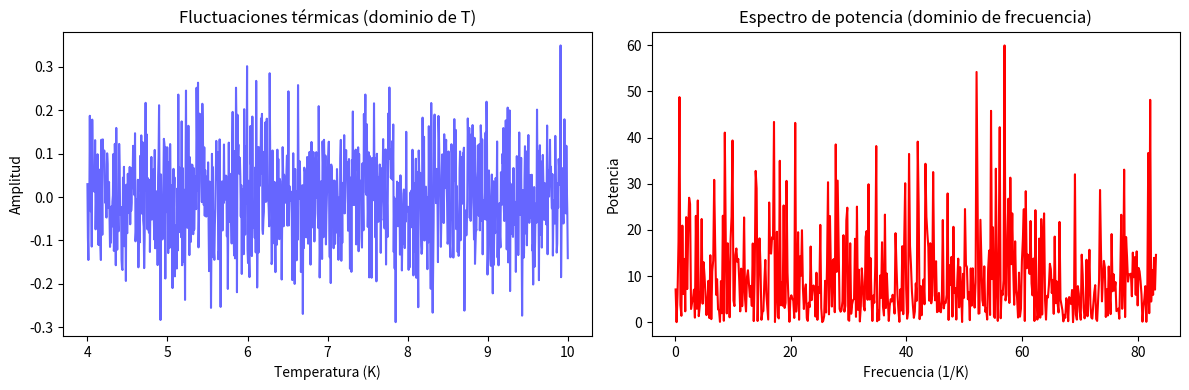

Recreate this plot in Python.
import numpy as np
import matplotlib.pyplot as plt
from scipy.fft import fft

# Generar datos conectados
T = np.linspace(4, 10, 1000)  # Mayor resolución
noise = 0.1 * np.random.normal(size=len(T))

# Gráfico del noise en dominio del tiempo (Paso 1)
plt.figure(figsize=(12, 4))
plt.subplot(1, 2, 1)
plt.plot(T, noise, 'b-', alpha=0.6)
plt.title("Fluctuaciones térmicas (dominio de T)")
plt.xlabel("Temperatura (K)")
plt.ylabel("Amplitud")

# FFT (Paso 2)
fft_vals = fft(noise)
freqs = np.fft.fftfreq(len(noise), d=(T[1]-T[0]))
power = np.abs(fft_vals)**2

plt.subplot(1, 2, 2)
plt.plot(freqs[freqs > 0], power[freqs > 0], 'r-')
plt.title("Espectro de potencia (dominio de frecuencia)")
plt.xlabel("Frecuencia (1/K)")
plt.ylabel("Potencia")
plt.tight_layout()
plt.show()
